Run: headless pygame with SDL's dummy video driver; simulated clock (each Clock.tick advances the game by its frame time, no real sleeping); random seed 0; keys injected as events and as key.get_pressed() state; mouse plan: one left click at the window centre at the start of phase 2, then a move to the lower-right quarter at the start of phase 3.
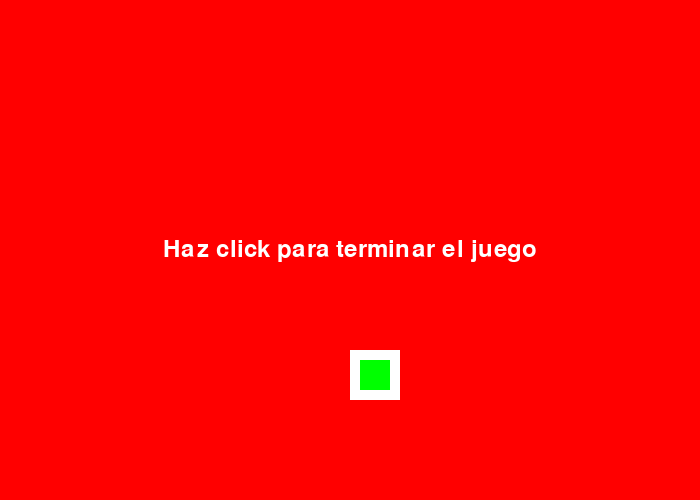
Frame 1 of 4 · flips 1–60 · no input
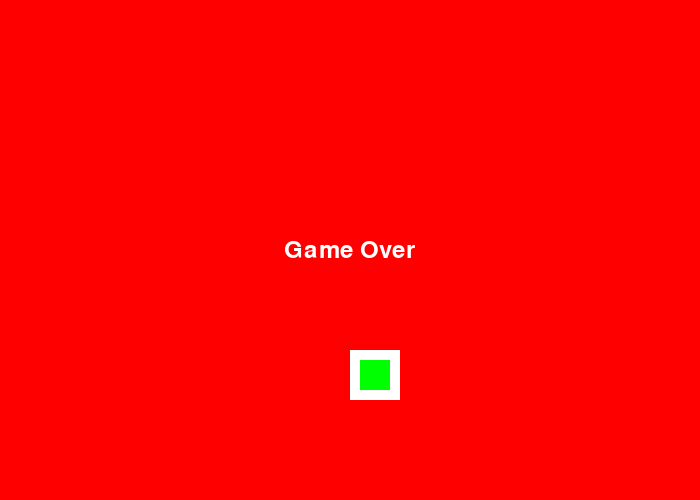
Frame 2 of 4 · flips 61–180 · clicked the window centre · tapped SPACE, RETURN · held RIGHT (→), D
Frame 3 of 4 · flips 181–300 · moved the mouse to the lower-right quarter · held DOWN (↓), S · screen unchanged from frame 2, image omitted
Frame 4 of 4 · flips 301–420 · held LEFT (←), A, UP (↑), W · screen unchanged from frame 3, image omitted

The pygame program that drew these frames:

import pygame
 
# Definimos algunos colores
NEGRO = (0, 0, 0)
BLANCO = (255, 255, 255)
VERDE = (0, 255, 0)
ROJO = (255, 0, 0)

pygame.init()
  
# Establecemos la altura y largo de la pantalla
dimensiones = [700, 500]
pantalla = pygame.display.set_mode(dimensiones)
 
pygame.display.set_caption("Rectángulo saltarín")
 
#Iteramos hasta que el usuario haga click sobre el botón de cerrar
hecho = False
  
# Usado para gestionar cuán rápido se actualiza la pantalla
reloj = pygame.time.Clock()
 
  
# Posición de partida del rectángulo
rect_x = 50
rect_y = 50
 
# Velocidad y dirección del rectángulo
rect_cambio_x = 5
rect_cambio_y = 5
 
# Esta es la fuente que usaremos para el texto que aparecerá en pantalla (tamaño 36)
fuente = pygame.font.Font(None, 36)
 
# Usamos esta variable booleana para avisar que el juego se acabó variable.
game_over = False;
 
# -------- Bucle Principal del Programa -----------
while not hecho:
     
    # --- Procesamiento de Eventos
    for evento in pygame.event.get(): # El usuario hizo algo
        if evento.type == pygame.QUIT: # Si el usuario hace click sobre cerrar
            hecho = True # Marca que ya lo hemos hecho, de forma que abandonamos el bucle
             
        # Usaremos un click del ratón para indicar que el juego se acabó.
        # Reemplaza éste, y establece juego_terminado a verdadero en tu propio
        # juego cuando sepas que el juego se acabó. (Algo así como vidas==0)
        elif evento.type == pygame.MOUSEBUTTONDOWN:
            game_over = True
             
    # --- Lógica del Juego
 
    # Solo mueve y procesa la lógica del juego si éste no ha terminado.
    if game_over == False:
        # Mueve el punto de partida del rectángulo        
        rect_x += rect_cambio_x
        rect_y += rect_cambio_y
 
       # Rebota el rectángulo, si hace falta.
        if rect_y > 450 or rect_y < 0:
            rect_cambio_y = rect_cambio_y * -1
        if rect_x > 650 or rect_x < 0:
            rect_cambio_x = rect_cambio_x * -1
     
    # --- Dibuja el marco
 
    # Establecemos el color de fondo
    pantalla.fill(ROJO)
 
    # Dibujamos el rectángulo
    pygame.draw.rect(pantalla, BLANCO, [rect_x, rect_y, 50, 50])
    pygame.draw.rect(pantalla, VERDE , [rect_x + 10, rect_y + 10, 30, 30])
 
    if game_over:
        # Si el juego finalizó, dibujamos 'el juego se acabó'.
        texto = fuente.render("Game Over", True, BLANCO)
        texto_rect = texto.get_rect()
        texto_x = pantalla.get_width() / 2 - texto_rect.width / 2
        texto_y = pantalla.get_height() / 2 - texto_rect.height / 2
        pantalla.blit(texto, [texto_x, texto_y])
         
    else:
        # Si el juego no acabó, dibujamos lo siguiente.
        texto = fuente.render("Haz click para terminar el juego", True, BLANCO)
        texto_rect = texto.get_rect()
        texto_x = pantalla.get_width() / 2 - texto_rect.width / 2
        texto_y = pantalla.get_height() / 2- texto_rect.height / 2
        pantalla.blit(texto, [texto_x, texto_y])
 
    # Limitamos a 60 fotogramas por segundo
    reloj.tick(60)
    pygame.display.flip()
pygame.quit ()
